Dataset: plantvillage (GitHub, SnaetWarre/Research_Project_Rust_Semi-Supervised_Learning). Classes: apple apple scab, apple black rot, apple cedar apple rust, cherry including sour healthy, corn (maize) cercospora leaf spot gray leaf spot, corn maize northern leaf blight, grape healthy, peach healthy, pepper bell bacterial spot, potato healthy, raspberry healthy, strawberry healthy, tomato leaf mold, tomato mosaic virus.

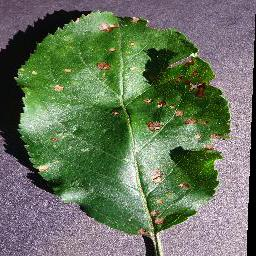
Label: apple black rot

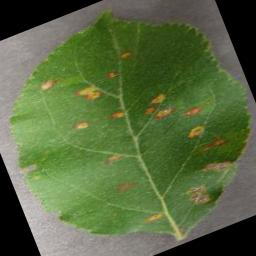
Label: apple cedar apple rust

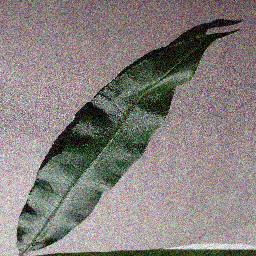
Label: peach healthy

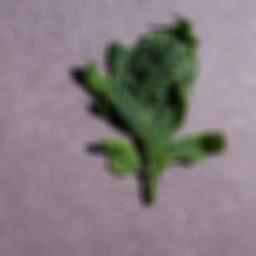
Label: tomato mosaic virus

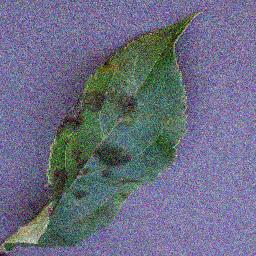
Label: apple apple scab

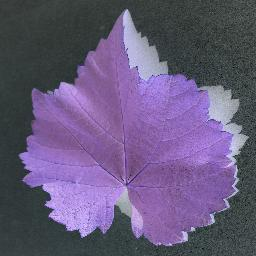
Label: grape healthy
